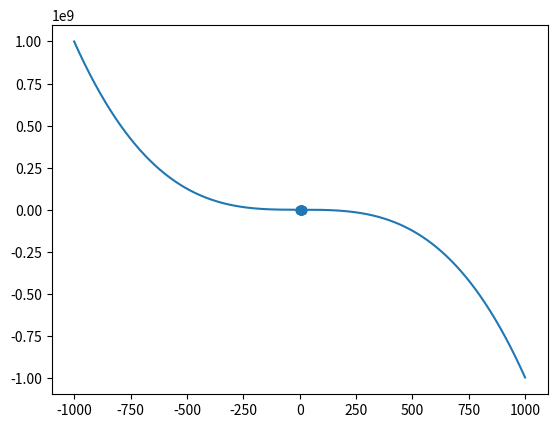

This chart was generated by the following Python code:
import matplotlib.pyplot as plt

x = [1, 2, 3, 4, 5, 6, 7, 8, 9, 10]
y = [1, 2, 3, 4, 5, 6, 7, 8, 9, 10]

plt.scatter(x,y)
plt.show()

import numpy as np
x1 = np.arange(-1000,1000,1)
print(x1)

plt.plot(x1, -x1**3+4)
plt.show()
  
